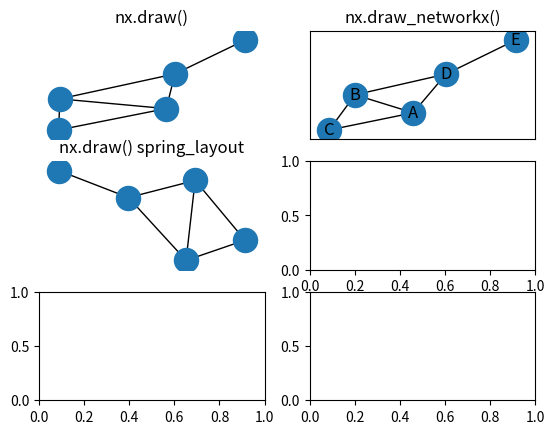

This figure's Python source: (Note: this script raises an exception after producing the figure.)
import numpy as np
import networkx as nx
import matplotlib.pyplot as plt

def main():

    print('Beginning program...')

    # Regular graph
    graph = nx.Graph()

    graph.add_node('A')
    graph.add_node('B')
    graph.add_node('C')
    graph.add_node('D')
    graph.add_node('E')

    graph.add_edge('A', 'B')
    graph.add_edge('A', 'C')
    graph.add_edge('A', 'D')

    graph.add_edge('B', 'C')
    graph.add_edge('B', 'D')

    graph.add_edge('D', 'E')

    fig, axes = plt.subplots(3, 2)

    nx.draw(
        graph,
        ax=axes[0,0],
    )
    axes[0,0].set_title('nx.draw()')

    nx.draw_networkx(
        graph,
        ax=axes[0,1],
    )
    axes[0,1].set_title('nx.draw_networkx()')

    nx.draw_spring(
        graph,
        ax=axes[1,0]
    )
    axes[1,0].set_title('nx.draw() spring_layout')

    nx.draw_networkx(
        graph,
        ax=axes[1,1],
        layout='spring'
    )
    axes[1,1].set_title('nx.draw_networkx() spring_layout')

    nx.draw_circular(
        graph,
        ax=axes[2,0]
    )
    axes[2,0].set_title('nx.draw() circular_layout')

    nx.draw_networkx(
        graph,
        ax=axes[2,1],
        layout='circular'
    )
    axes[2,1].set_title('nx.draw_networkx() circular_layout')

    plt.setp(axes, xticks=[], yticks=[])
    plt.show()

    # Complete Graph
    nonagon_graph = nx.complete_graph(9)

    fig, axes = plt.subplots(1, 2)

    nx.draw_networkx(
        nonagon_graph,
        ax=axes[0]
    )
    axes[0].set_title('Default (spring layout) complete_graph()')

    nx.draw_circular(
        nonagon_graph,
        ax=axes[1]
    )
    axes[1].set_title('Nonagon infinity circular_layout')

    plt.setp(axes, xticks=[], yticks=[])
    plt.show()

if __name__ == '__main__':
    main()
